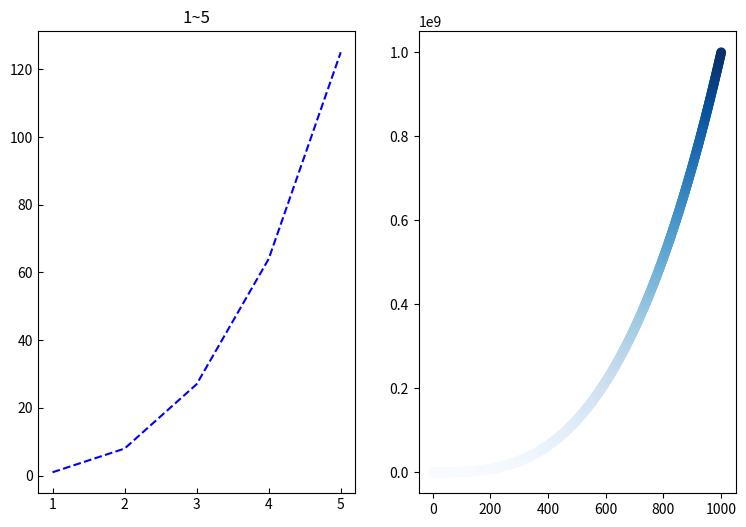

Write Python code to recreate this figure.
import matplotlib.pyplot as plt

x_val = [1, 2, 3, 4, 5]
y_val = [x ** 3 for x in x_val]

x_val_pro = list(range(1, 1001))

y_val_pro = [x_p ** 3 for x_p in x_val_pro]
plt.figure(figsize=(9, 6))
plt.subplot(121)
plt.plot(x_val, y_val, 'b--')
plt.tick_params(tickdir='in')
plt.title('1~5')

plt.subplot(122)
plt.scatter(x_val_pro, y_val_pro, c=y_val_pro, cmap=plt.cm.Blues)
plt.show()
